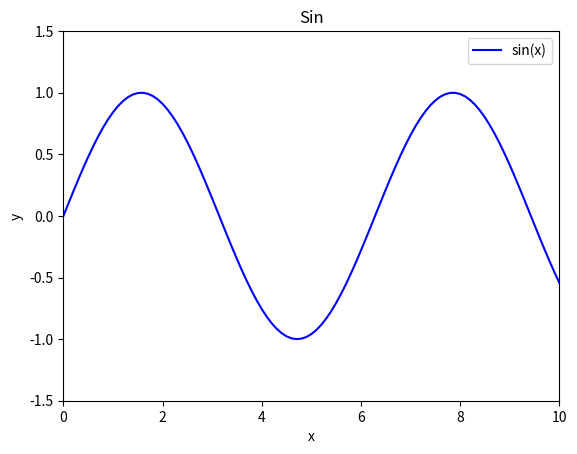
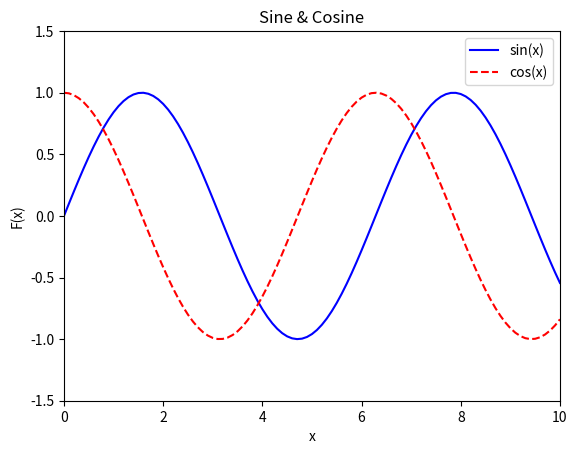
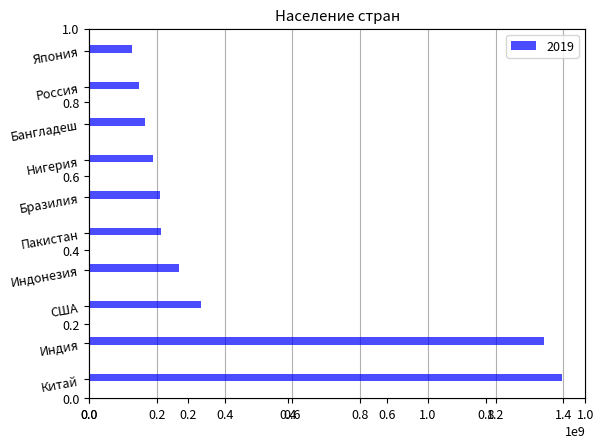

The matplotlib source for these figures, in order:
import matplotlib as mpl
import matplotlib.pyplot as plt
import math

dpi = 80
fig = plt.figure(dpi = dpi, figsize = (512 / dpi, 384 / dpi) )
mpl.rcParams.update({'font.size': 10})

plt.axis([0, 10, -1.5, 1.5])

plt.title('Sin')
plt.xlabel('x')
plt.ylabel('y')

xs = []
sin_vals = []

x = 0.0
while x < 10.0:
    sin_vals += [ math.sin(x) ]
    xs += [x]
    x += 0.1

plt.plot(xs, sin_vals, color = 'blue', linestyle = 'solid',
         label = 'sin(x)')

plt.legend(loc = 'upper right')

import matplotlib as mpl
import matplotlib.pyplot as plt
import math

dpi = 80
fig = plt.figure(dpi = dpi, figsize = (512 / dpi, 384 / dpi) )
mpl.rcParams.update({'font.size': 10})

plt.axis([0, 10, -1.5, 1.5])

plt.title('Sine & Cosine')
plt.xlabel('x')
plt.ylabel('F(x)')

xs = []
sin_vals = []
cos_vals = []

x = 0.0
while x < 10.0:
    sin_vals += [ math.sin(x) ]
    cos_vals += [ math.cos(x) ]
    xs += [x]
    x += 0.1

plt.plot(xs, sin_vals, color = 'blue', linestyle = 'solid',
         label = 'sin(x)')
plt.plot(xs, cos_vals, color = 'red', linestyle = 'dashed',
         label = 'cos(x)')

plt.legend(loc = 'upper right')



import matplotlib as mpl
import matplotlib.pyplot as plt
import matplotlib.dates as mdates
import datetime as dt
import csv

data_names = ['Китай', 'Индия', 'США', 'Индонезия', 'Пакистан', 'Бразилия',
              'Нигерия', 'Бангладеш', 'Россия', 'Япония']
data_values = [1394470000, 1343160000, 328655000, 265015300, 212742631, 210215000, 188500000, 166009000,
               146877088, 126440000]

dpi = 80
fig = plt.figure(dpi = dpi, figsize = (512 / dpi, 384 / dpi) )
mpl.rcParams.update({'font.size': 9})

plt.title('Население стран')

ax = plt.axes()
ax.xaxis.grid(True, zorder = 1)

xs = range(len(data_names))

plt.barh([x + 0.05 for x in xs], data_values,
         height = 0.2, color = 'blue', alpha = 0.7, label = '2019',
         zorder = 2)
plt.yticks(xs, data_names, rotation = 10)

plt.legend(loc='upper right')